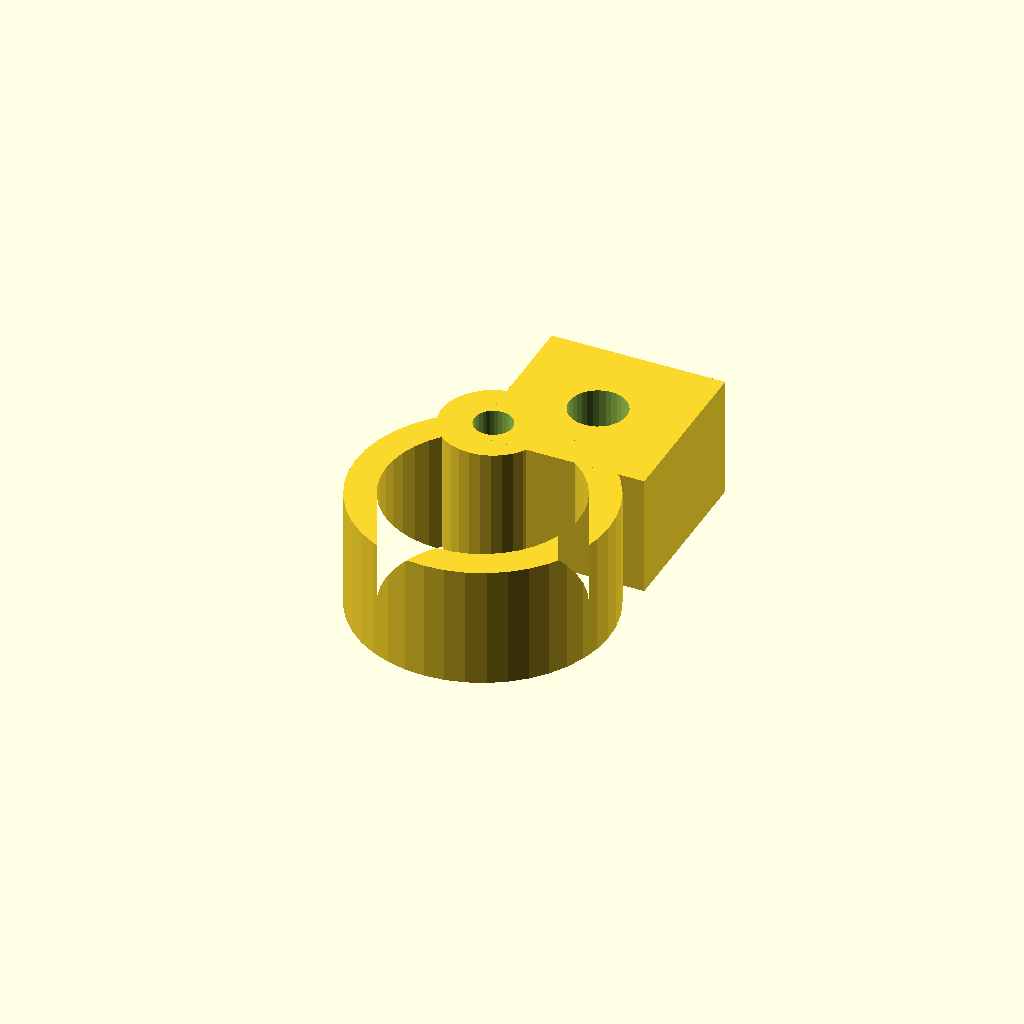
Cell 1 — every parameter at its default value.
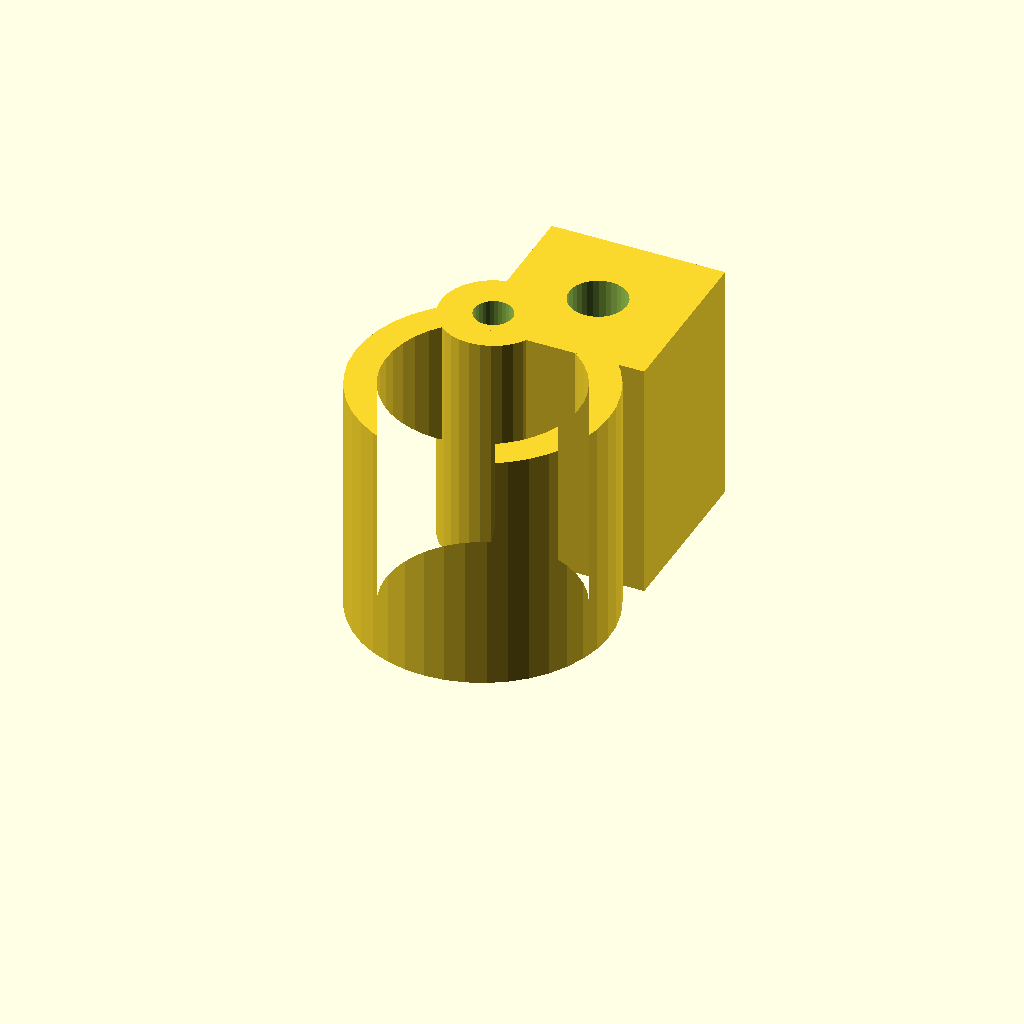
Cell 2 — clamp_w set to 28, the other parameters unchanged.
One fixed orthographic camera (rotation 55°, 0°, 25°; colour scheme Cornfield) for every cell.
The OpenSCAD source (optional_data/data/gen3/pipeclamps/part_0036.scad):
$fn = 32;

// ----------------------------------------------------------------------
// Pipe clamp: 29.22 mm ring, 3.5 mm wall, 14 mm wide
// ----------------------------------------------------------------------

// --- parameters (mm) ---
outer_r = 14.61;          // clamp outside radius
inner_r = 11.11;          // pipe bore radius
band = 3.5;               // band thickness
clamp_w = 14;             // clamp width
opening = 40;             // opening angle between the ends
lug_w = 20;               // lug width
lug_len = 20;             // lug length
bolt_d = 6.6;             // bolt hole
knuckle_d = 12;           // hinge knuckle diameter
pin_d = 4.4;              // hinge pin hole

clamp_profile = [[-4.997, 13.729], [-7.058, 12.792], [-8.95, 11.548], [-10.627, 10.026], [-12.049, 8.264], [-13.181, 6.303], [-13.996, 4.19], [-14.476, 1.977], [-14.607, -0.283], [-14.388, -2.537], [-13.823, -4.73], [-12.926, -6.809], [-11.719, -8.724], [-10.23, -10.431], [-8.496, -11.886], [-6.557, -13.056], [-4.461, -13.912], [-2.258, -14.435], [0, -14.61], [2.258, -14.435], [4.461, -13.912], [6.557, -13.056], [8.496, -11.886], [10.23, -10.431], [11.719, -8.724], [12.926, -6.809], [13.823, -4.73], [14.388, -2.537], [14.607, -0.283], [14.476, 1.977], [13.996, 4.19], [13.181, 6.303], [12.049, 8.264], [10.627, 10.026], [8.95, 11.548], [7.058, 12.792], [4.997, 13.729], [3.8, 10.44], [5.367, 9.727], [6.806, 8.781], [8.081, 7.624], [9.162, 6.284], [10.023, 4.793], [10.643, 3.186], [11.008, 1.504], [11.108, -0.215], [10.941, -1.929], [10.512, -3.597], [9.83, -5.178], [8.912, -6.634], [7.779, -7.932], [6.46, -9.039], [4.986, -9.928], [3.392, -10.579], [1.717, -10.977], [0, -11.11], [-1.717, -10.977], [-3.392, -10.579], [-4.986, -9.928], [-6.46, -9.039], [-7.779, -7.932], [-8.912, -6.634], [-9.83, -5.178], [-10.512, -3.597], [-10.941, -1.929], [-11.108, -0.215], [-11.008, 1.504], [-10.643, 3.186], [-10.023, 4.793], [-9.162, 6.284], [-8.081, 7.624], [-6.806, 8.781], [-5.367, 9.727], [-3.8, 10.44]];

difference() {
  union() {
    linear_extrude(height = clamp_w) polygon(clamp_profile);
    /* hinge knuckle, sunk 2 mm into the band end */
    translate([-4.4, 12.08, 0]) cylinder(h = clamp_w, d = knuckle_d);
    /* bolt lug on the other end */
    translate([-5.6, 9.08, 0]) cube([lug_w, 20, clamp_w]);
  }
  translate([4.4, 19.08, -2.5]) cylinder(h = clamp_w + 5, d = bolt_d);
  translate([-4.4, 12.08, -2.5]) cylinder(h = clamp_w + 5, d = pin_d);
}
Parameter table extracted from the source (name, type, default, range or options):
outer_r: number, default 14.61
inner_r: number, default 11.11
band: number, default 3.5
clamp_w: number, default 14
opening: number, default 40
lug_w: number, default 20
lug_len: number, default 20
bolt_d: number, default 6.6
knuckle_d: number, default 12
pin_d: number, default 4.4
